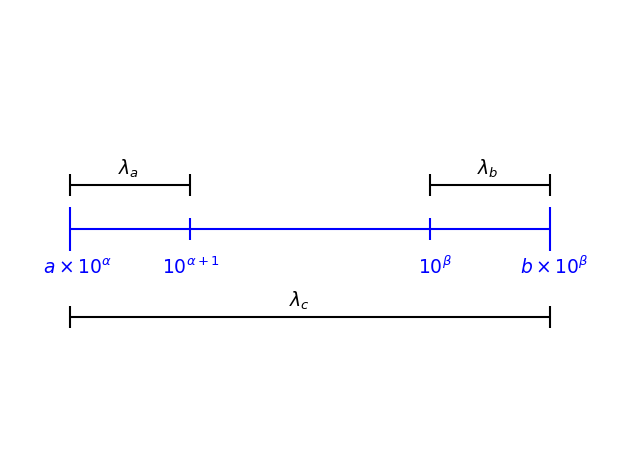

The script that saved this image: (Note: this script raises an exception after producing the figure.)
#!/usr/bin/python3
import matplotlib.pyplot as plt
print(f'Plot numberline figure for project presentation.')

plt.rcParams.update({'font.size': 13.5})
# set up the figure
fig = plt.figure()
ax = fig.add_subplot(111)
ax.set_xlim(0,10)
ax.set_ylim(0,10)

# draw lines
xmin = 1
x_alpha = 3
x_beta = 7
xmax = 9
y = 5
height = 1

#  Main numberline
plt.hlines(y, xmin, xmax, color='blue')
plt.vlines(xmin, y - height / 2., y + height / 2., color='blue')
plt.vlines(xmax, y - height / 2., y + height / 2., color='blue')
plt.vlines(x_alpha, y - height / 4., y + height / 4., color='blue')
plt.vlines(x_beta, y - height / 4., y + height / 4., color='blue')

# Labels numberline
# lambda_c 
plt.hlines(y - 2, xmin, xmax, colors='black')
plt.vlines(xmin, y - 2 -height / 4., y - 2 + height / 4., colors='black')
plt.vlines(xmax, y - 2 -height / 4., y - 2 + height / 4., colors='black')

# lambda_a 
plt.hlines(y + 1, xmin, x_alpha, colors='black')
plt.vlines(xmin, y + 1 -height / 4., y + 1 + height / 4., colors='black')
plt.vlines(x_alpha, y + 1 -height / 4., y + 1 + height / 4., colors='black')

# lambda_b 
plt.hlines(y + 1, x_beta, xmax, colors='black')
plt.vlines(x_beta, y + 1 -height / 4., y + 1 + height / 4., colors='black')
plt.vlines(xmax, y + 1 -height / 4., y + 1 + height / 4., colors='black')

# draw a point on the line
# px = 4
# plt.plot(px,y, 'ro', ms = 15, mfc = 'r')

# # add an arrow
# plt.annotate('Price five days ago', (px,y), xytext = (px - 1, y + 1), 
#               arrowprops=dict(facecolor='black', shrink=0.1), 
#               horizontalalignment='right')

# add numbers
plt.text(xmin + .7, y - 1, r'$a \times 10^{\alpha}$', horizontalalignment='right', color='blue')
plt.text(xmax - .5, y - 1, r'$b \times 10^{\beta}$', horizontalalignment='left', color='blue')
plt.text(x_alpha + .5, y - 1, r'$10^{\alpha + 1}$', horizontalalignment='right', color='blue')
plt.text(x_beta - .2, y - 1, r'$10^{\beta}$', horizontalalignment='left', color='blue')

# lambda labels 
plt.text((xmin + xmax) / 2 , y - 1.75, r'$\lambda_c$', horizontalalignment='right')
plt.text((xmin + x_alpha) / 2 + .15, y + 1.25, r'$\lambda_a$', horizontalalignment='right')
plt.text((x_beta + xmax) / 2 + .15, y + 1.25, r'$\lambda_b$', horizontalalignment='right')
plt.axis('off')
fig.tight_layout()
plt.savefig('/home/<user>/Documents/physics_project/weekly_reports/project_presentation/figures/finite_range/numberline.png', bbox_inches='tight')
plt.show()